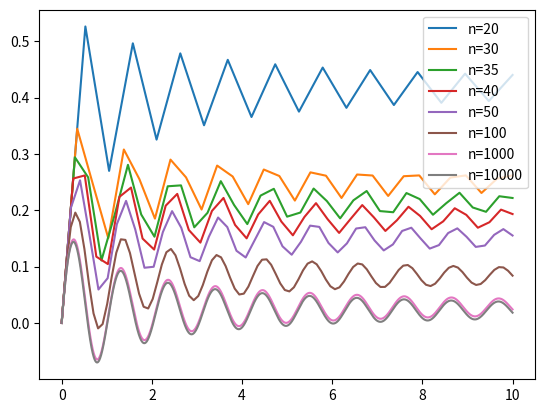

The matplotlib source for this figure:
import matplotlib.pyplot as plt
import numpy as np
import matplotlib.pyplot as plt

def ForwardEuler(f,U0,t):
    import numpy as np

    n = len(t)
    u = np.zeros(n)
    u[0] = U0
    for k in range(n-1):
        dt = t[k+1] - t[k]
        t[k+1] = t[k] + dt
        u[k+1] = u[k] + dt*f(u[k], t[k])
    return u, t

def f(x,t):
    return np.cos(6*t)/(1+t+x)


T =  10
U0 = 0
n = [20, 30, 35, 40, 50, 100, 1000, 10000]

u, t = [], []
for N in n:
    t_ = np.linspace(0,T,N)
    u_, t_ = ForwardEuler(f,U0, t_)
    u.append(u_)
    t.append(t_)
    plt.plot(t_, u_, label='n={}'.format(N))
plt.legend()
plt.show()

'''
py.exe .\decrease_dt.py

#plotter en figur

'''
